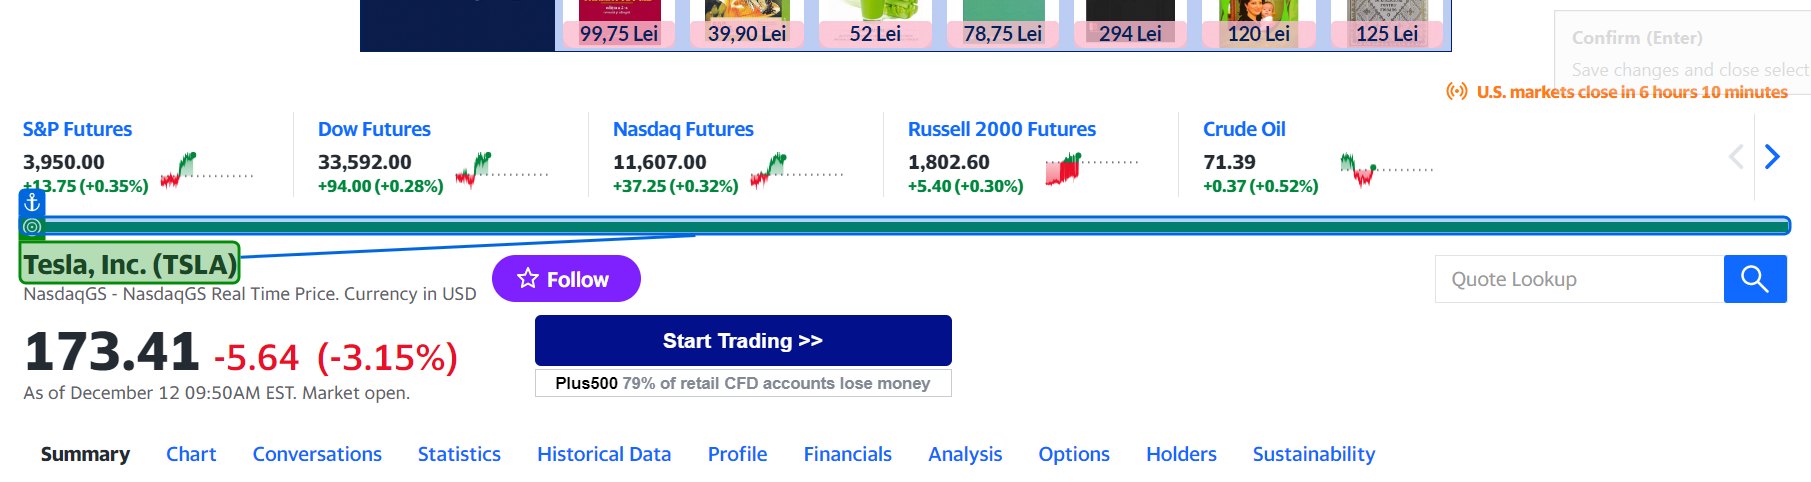
Task: Stock Market Email Sender
Workflow: Data Scraping

Step 1: get-text from 'title'

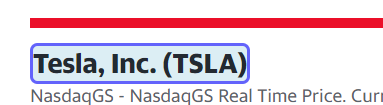
Step 2: get-text

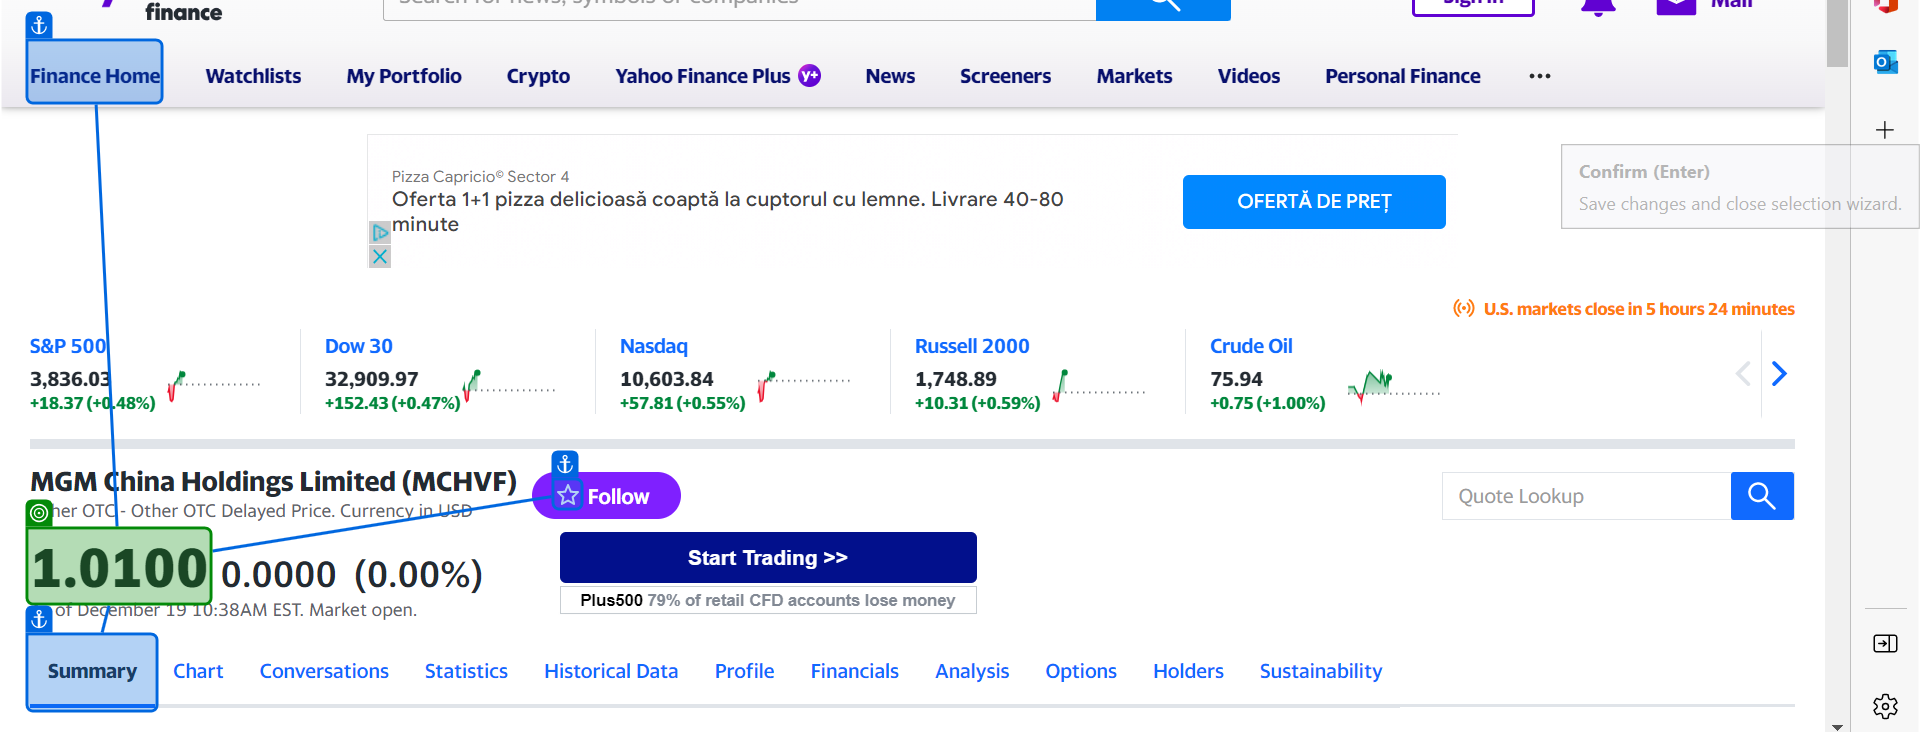
Step 3: get-text from 'Summary'

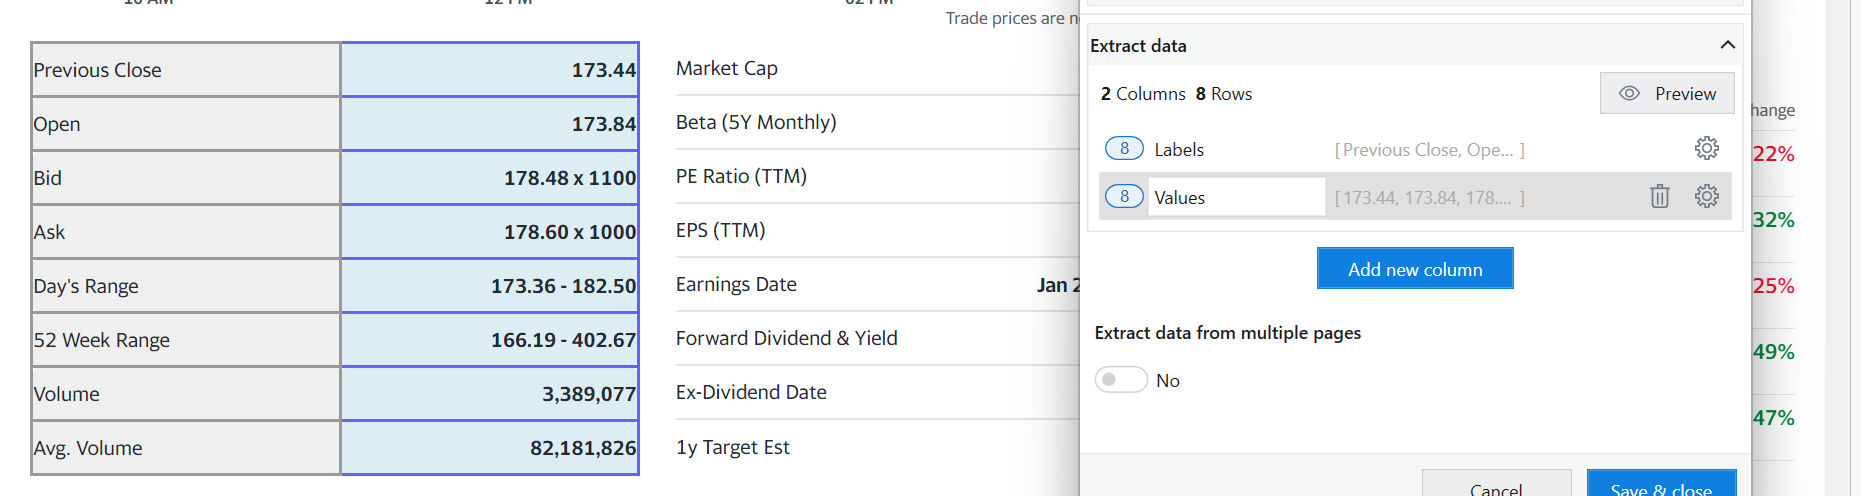
Step 4: get-text

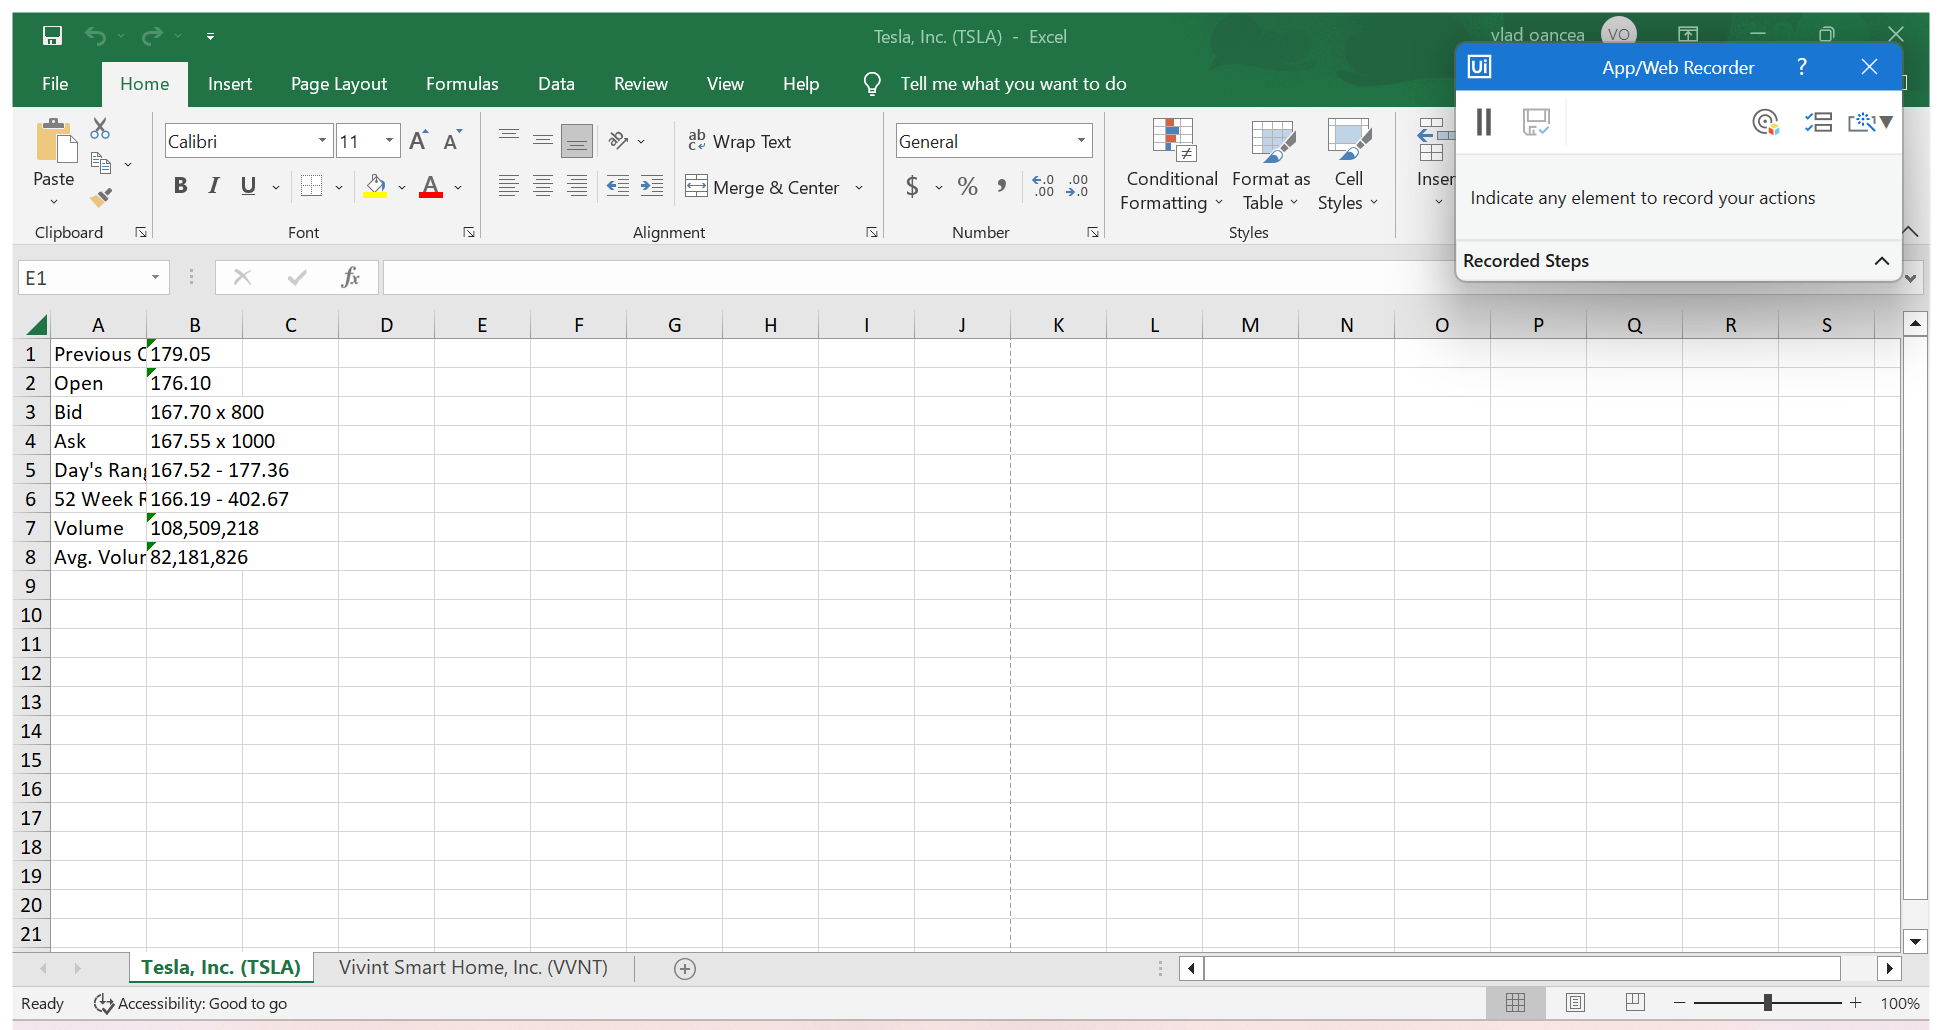
Step 5: Use Application: Export excel to PDF on the element in window 'Tesla, Inc. (TSLA) - Excel' (excel.exe)

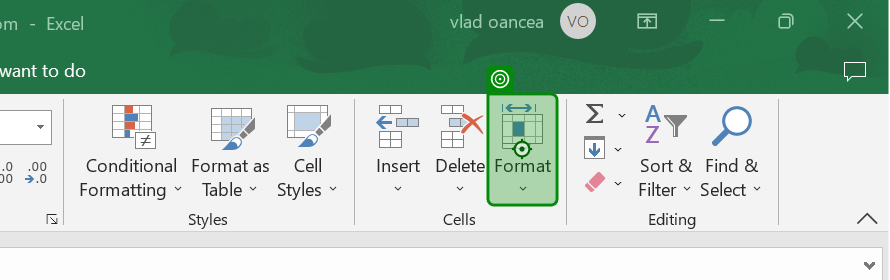
Step 6: click on 'Format'

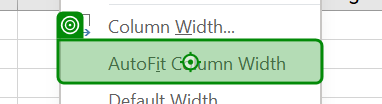
Step 7: click on 'AutoFit Column Width'

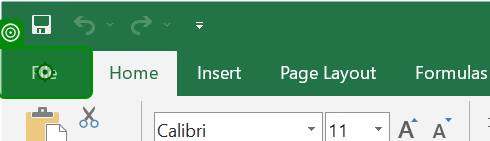
Step 8: click on 'File Tab'

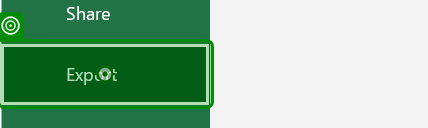
Step 9: click on 'Export'

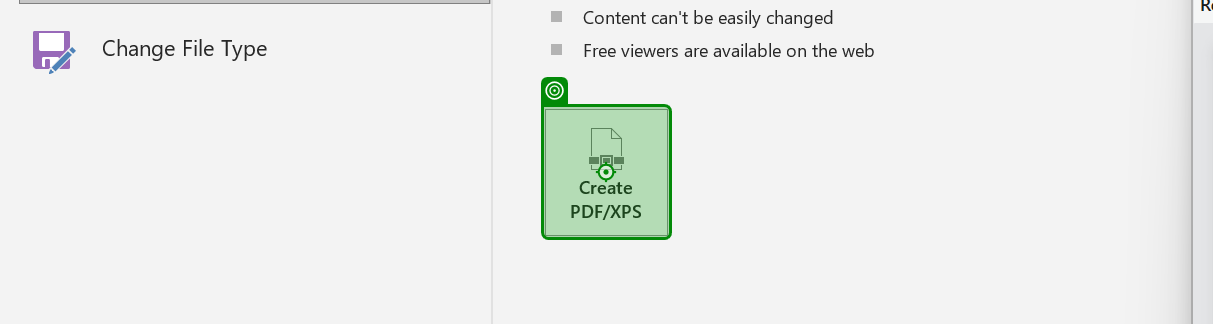
Step 10: click on 'Create PDF/XPS'

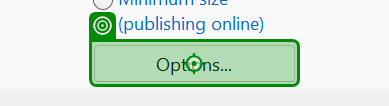
Step 11: click on 'Options...'

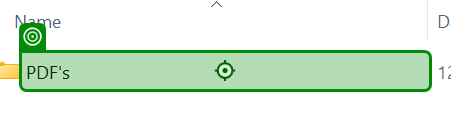
Step 12: click

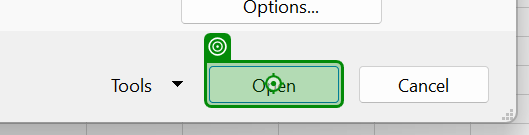
Step 13: click on 'unchecked'

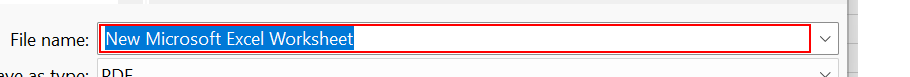
Step 14: Set Text 'Edit' in window 'Publish as PDF or XPS' (excel.exe)

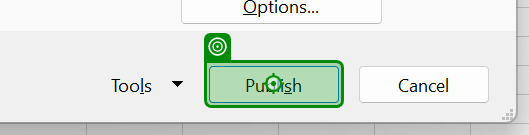
Step 15: click on 'unchecked'